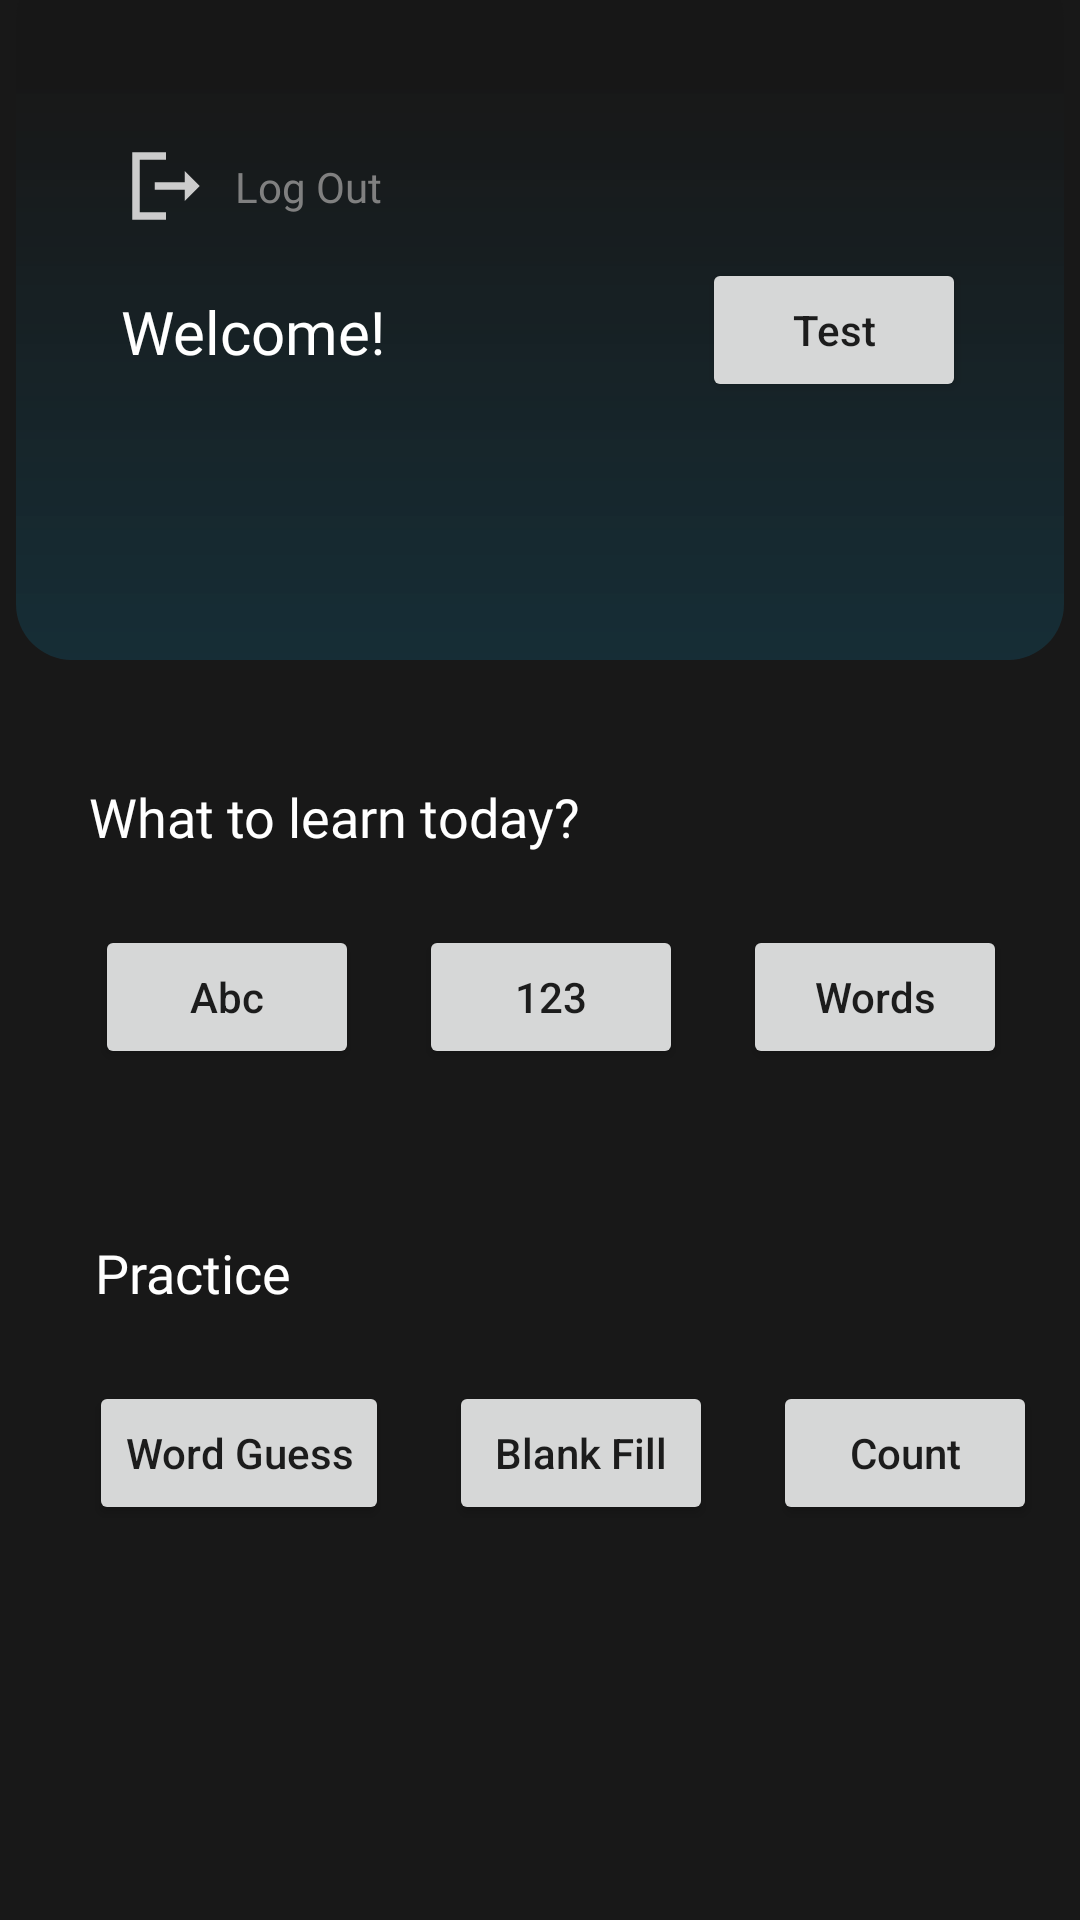

The Android layout XML behind this screen, and the referenced resources:
<!-- AndroidManifest.xml: application theme Theme.Nourish -->
<!-- res/layout/activity_home.xml -->
<?xml version="1.0" encoding="utf-8"?>
<androidx.constraintlayout.widget.ConstraintLayout xmlns:android="http://schemas.android.com/apk/res/android"
    xmlns:app="http://schemas.android.com/apk/res-auto"
    xmlns:tools="http://schemas.android.com/tools"
    android:layout_width="match_parent"
    android:layout_height="match_parent"
    android:background="@color/dark"
    tools:context=".Home">

    <ImageView
        android:id="@+id/imageView"
        android:layout_width="match_parent"
        android:layout_height="220dp"
        app:layout_constraintEnd_toEndOf="parent"
        app:layout_constraintHorizontal_bias="1.0"
        app:layout_constraintStart_toStartOf="parent"
        app:layout_constraintTop_toTopOf="parent"
        app:srcCompat="@drawable/ic_userpanel" />

    <TextView
        android:id="@+id/textView3"
        android:layout_width="wrap_content"
        android:layout_height="wrap_content"
        android:layout_marginBottom="96dp"
        android:fontFamily="@font/regular"
        android:text="Welcome!"
        android:textColor="@color/white"
        android:textSize="20sp"
        app:layout_constraintBottom_toBottomOf="@+id/imageView"
        app:layout_constraintEnd_toEndOf="@+id/imageView"
        app:layout_constraintHorizontal_bias="0.149"
        app:layout_constraintStart_toStartOf="parent" />

    <TextView
        android:id="@+id/textViewDisplayName"
        android:layout_width="wrap_content"
        android:layout_height="wrap_content"
        android:layout_marginTop="20dp"
        android:fontFamily="@font/bold"
        android:text=""
        android:textColor="@color/white"
        android:textSize="30sp"
        app:layout_constraintStart_toStartOf="@+id/textView3"
        app:layout_constraintTop_toBottomOf="@+id/textView3" />


    <Button
        android:id="@+id/testBtn"
        android:layout_width="wrap_content"
        android:layout_height="wrap_content"
        android:text="Test"
        android:textAllCaps="false"
        app:layout_constraintBottom_toBottomOf="@+id/imageView"
        app:layout_constraintEnd_toEndOf="@+id/imageView"
        app:layout_constraintHorizontal_bias="0.86"
        app:layout_constraintStart_toStartOf="@+id/imageView"
        app:layout_constraintTop_toTopOf="@+id/imageView" />

    <TextView
        android:id="@+id/textViewCategory"
        android:layout_width="wrap_content"
        android:layout_height="wrap_content"
        android:layout_marginTop="40dp"
        android:fontFamily="@font/bold"
        android:text="What to learn today?"
        android:textColor="@color/white"
        android:textSize="18sp"
        app:layout_constraintEnd_toEndOf="parent"
        app:layout_constraintHorizontal_bias="0.151"
        app:layout_constraintStart_toStartOf="@+id/imageView"
        app:layout_constraintTop_toBottomOf="@+id/imageView" />

    <TextView
        android:id="@+id/textViewTest"
        android:layout_width="wrap_content"
        android:layout_height="wrap_content"
        android:layout_marginTop="192dp"
        android:fontFamily="@font/bold"
        android:text="Practice"
        android:textColor="@color/white"
        android:textSize="18sp"
        app:layout_constraintEnd_toEndOf="parent"
        app:layout_constraintHorizontal_bias="0.107"
        app:layout_constraintStart_toStartOf="@+id/imageView"
        app:layout_constraintTop_toBottomOf="@+id/imageView" />

    <Button
        android:id="@+id/alphabetsBtn"
        android:layout_width="wrap_content"
        android:layout_height="wrap_content"
        android:layout_marginTop="24dp"
        android:text="Abc"
        android:textAllCaps="false"
        app:layout_constraintEnd_toEndOf="parent"
        app:layout_constraintHorizontal_bias="0.116"
        app:layout_constraintStart_toStartOf="parent"
        app:layout_constraintTop_toBottomOf="@+id/textViewCategory" />

    <Button
        android:id="@+id/wordGuessBtn"
        android:layout_width="wrap_content"
        android:layout_height="wrap_content"
        android:layout_marginTop="24dp"
        android:text="Word Guess"
        android:textAllCaps="false"
        app:layout_constraintEnd_toEndOf="parent"
        app:layout_constraintHorizontal_bias="0.114"
        app:layout_constraintStart_toStartOf="parent"
        app:layout_constraintTop_toBottomOf="@+id/textViewTest" />

    <Button
        android:id="@+id/blankFillBtn"
        android:layout_width="wrap_content"
        android:layout_height="wrap_content"
        android:layout_marginStart="20dp"
        android:layout_marginTop="24dp"
        android:text="Blank Fill"
        android:textAllCaps="false"
        app:layout_constraintStart_toEndOf="@+id/wordGuessBtn"
        app:layout_constraintTop_toBottomOf="@+id/textViewTest" />

    <Button
        android:id="@+id/countBtn"
        android:layout_width="wrap_content"
        android:layout_height="wrap_content"
        android:layout_marginStart="20dp"
        android:layout_marginTop="24dp"
        android:text="Count"
        android:textAllCaps="false"
        app:layout_constraintStart_toEndOf="@+id/blankFillBtn"
        app:layout_constraintTop_toBottomOf="@+id/textViewTest" />

    <Button
        android:id="@+id/numbersBtn"
        android:layout_width="wrap_content"
        android:layout_height="wrap_content"
        android:layout_marginStart="20dp"
        android:layout_marginTop="24dp"
        android:text="123"
        app:layout_constraintStart_toEndOf="@+id/alphabetsBtn"
        app:layout_constraintTop_toBottomOf="@+id/textViewCategory" />

    <Button
        android:id="@+id/wordsBtn"
        android:layout_width="wrap_content"
        android:layout_height="wrap_content"
        android:layout_marginStart="20dp"
        android:layout_marginTop="24dp"
        android:text="Words"
        android:textAllCaps="false"
        app:layout_constraintStart_toEndOf="@+id/numbersBtn"
        app:layout_constraintTop_toBottomOf="@+id/textViewCategory" />

    <ImageView
        android:id="@+id/imageViewLogoutBtn"
        android:layout_width="wrap_content"
        android:layout_height="wrap_content"
        android:layout_marginBottom="20dp"
        app:layout_constraintBottom_toTopOf="@+id/textView3"
        app:layout_constraintStart_toStartOf="@+id/textView3"
        app:srcCompat="@drawable/ic_logout" />

    <TextView
        android:id="@+id/textView2"
        android:layout_width="wrap_content"
        android:layout_height="wrap_content"
        android:layout_marginStart="8dp"
        android:fontFamily="@font/regular"
        android:text="Log Out"
        android:textColor="@color/gray"
        app:layout_constraintBottom_toBottomOf="@+id/imageViewLogoutBtn"
        app:layout_constraintStart_toEndOf="@+id/imageViewLogoutBtn"
        app:layout_constraintTop_toTopOf="@+id/imageViewLogoutBtn" />

</androidx.constraintlayout.widget.ConstraintLayout>
<!-- resources referenced by this layout -->
<resources>
  <color name="dark">#181818</color>
  <color name="gray">#808080</color>
  <color name="white">#FFFFFFFF</color>
  <!-- drawable ic_logout (drawable) -->
  <vector android:height="30dp" android:viewportHeight="24"
      android:viewportWidth="24" android:width="30dp" xmlns:android="http://schemas.android.com/apk/res/android">
      <path android:fillColor="#CCCCCC" android:pathData="M5,5H12V3H3V21H12V19H5V5Z"/>
      <path android:fillColor="#CCCCCC" android:pathData="M21,12L17,8V11H9V13H17V16L21,12Z"/>
  </vector>
  <!-- drawable ic_userpanel (drawable) -->
  <vector xmlns:android="http://schemas.android.com/apk/res/android"
      xmlns:aapt="http://schemas.android.com/aapt"
      android:width="375dp"
      android:height="236dp"
      android:viewportWidth="375"
      android:viewportHeight="236">
    <path
        android:pathData="M20,-14L355,-14A20,20 0,0 1,375 6L375,216A20,20 0,0 1,355 236L20,236A20,20 0,0 1,0 216L0,6A20,20 0,0 1,20 -14z">
      <aapt:attr name="android:fillColor">
        <gradient 
            android:startY="29.5"
            android:startX="188"
            android:endY="236"
            android:endX="188"
            android:type="linear">
          <item android:offset="0" android:color="#82181818"/>
          <item android:offset="1" android:color="#38107CA3"/>
        </gradient>
      </aapt:attr>
    </path>
  </vector>
  <style name="Theme.Nourish" parent="Theme.MaterialComponents.DayNight.DarkActionBar">
          
          <item name="colorPrimary">@color/teal_light</item>
          <item name="colorPrimaryVariant">@color/dark</item>
          <item name="colorOnPrimary">@color/white</item>
          <item name="colorAccent">@color/teal_light</item>
          <item name="windowNoTitle">true</item>
          <item name="windowActionBar">false</item>
          <item name="android:statusBarColor" tools:targetApi="l">?attr/colorPrimaryVariant</item>
      </style>
  <color name="teal_light">#038189</color>
</resources>
